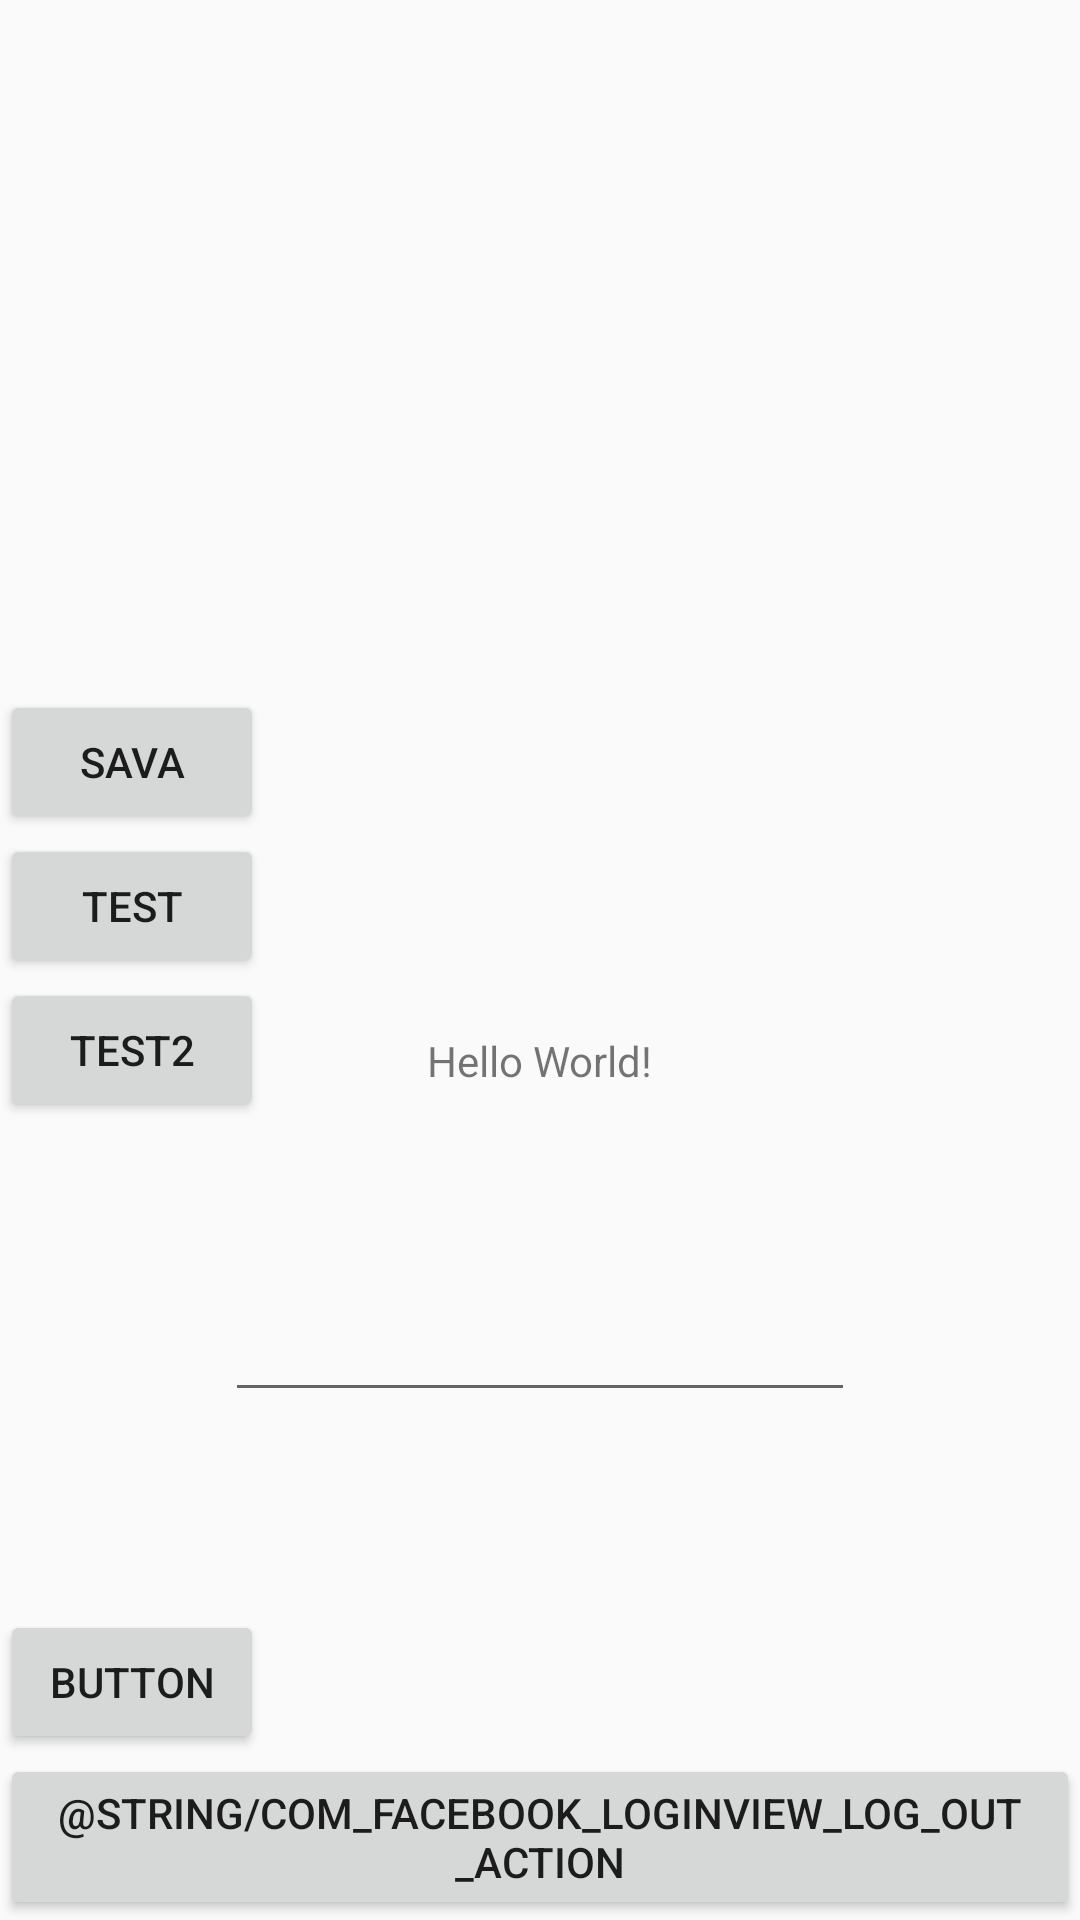

Android layout source for this screen:
<!-- AndroidManifest.xml: application theme AppTheme -->
<!-- res/layout/activity_main.xml -->
<?xml version="1.0" encoding="utf-8"?>
<androidx.constraintlayout.widget.ConstraintLayout xmlns:android="http://schemas.android.com/apk/res/android"
    xmlns:app="http://schemas.android.com/apk/res-auto"
    xmlns:tools="http://schemas.android.com/tools"
    android:layout_width="match_parent"
    android:layout_height="match_parent"
    tools:context=".MainApp.MainActivity">

    <TextView
        android:id="@+id/token"
        android:layout_width="wrap_content"
        android:layout_height="wrap_content"
        android:text="Hello World!"
        app:layout_constraintBottom_toTopOf="@+id/bio"
        app:layout_constraintLeft_toLeftOf="parent"
        app:layout_constraintRight_toRightOf="parent"
        app:layout_constraintTop_toBottomOf="@+id/sava"
        app:layout_constraintVertical_bias="0.45" />

    <Button
        android:id="@+id/logout"
        android:layout_width="wrap_content"
        android:layout_height="wrap_content"
        android:text="@string/com_facebook_loginview_log_out_action"
        app:layout_constraintBottom_toBottomOf="parent"
        app:layout_constraintTop_toBottomOf="@+id/token"
        app:layout_constraintVertical_bias="1.0"
        tools:layout_editor_absoluteX="169dp" />

    <EditText
        android:id="@+id/bio"
        android:layout_width="wrap_content"
        android:layout_height="wrap_content"
        android:ems="10"
        android:gravity="start|top"
        android:inputType="textMultiLine"
        app:layout_constraintBottom_toTopOf="@+id/publish"
        app:layout_constraintEnd_toEndOf="parent"
        app:layout_constraintStart_toStartOf="parent"
        app:layout_constraintTop_toBottomOf="@+id/token" />

    <Button
        android:id="@+id/publish"
        android:layout_width="wrap_content"
        android:layout_height="wrap_content"
        android:text="Button"
        app:layout_constraintBottom_toTopOf="@+id/logout"
        tools:layout_editor_absoluteX="166dp" />

    <ImageView
        android:id="@+id/imageView"
        android:layout_width="146dp"
        android:layout_height="150dp"
        app:layout_constraintEnd_toEndOf="parent"
        app:layout_constraintStart_toStartOf="parent"
        app:layout_constraintTop_toTopOf="parent"
        tools:srcCompat="@android:drawable/btn_dialog" />

    <Button
        android:id="@+id/sava"
        android:layout_width="wrap_content"
        android:layout_height="wrap_content"
        android:layout_marginTop="80dp"
        android:text="sava"
        app:layout_constraintTop_toBottomOf="@+id/imageView"
        tools:layout_editor_absoluteX="169dp" />


    <Button
        android:id="@+id/test"
        android:layout_width="wrap_content"
        android:layout_height="wrap_content"
        android:text="test"
        app:layout_constraintTop_toBottomOf="@+id/sava"
        tools:layout_editor_absoluteX="169dp" />

    <Button
        android:id="@+id/test2"
        android:layout_width="wrap_content"
        android:layout_height="wrap_content"
        android:text="test2"
        app:layout_constraintTop_toBottomOf="@+id/test"
        tools:layout_editor_absoluteX="169dp" />

</androidx.constraintlayout.widget.ConstraintLayout>
<!-- resources referenced by this layout -->
<resources>
  <style name="AppTheme" parent="Theme.AppCompat.Light.NoActionBar">
          
          <item name="colorPrimary">@color/colorPrimary</item>
          <item name="colorPrimaryDark">@color/colorPrimaryDark</item>
          <item name="colorAccent">@color/colorAccent</item>
      </style>
  <color name="colorPrimary">#008577</color>
  <color name="colorPrimaryDark">#25aae1</color>
  <color name="colorAccent">#0066FF</color>
</resources>
